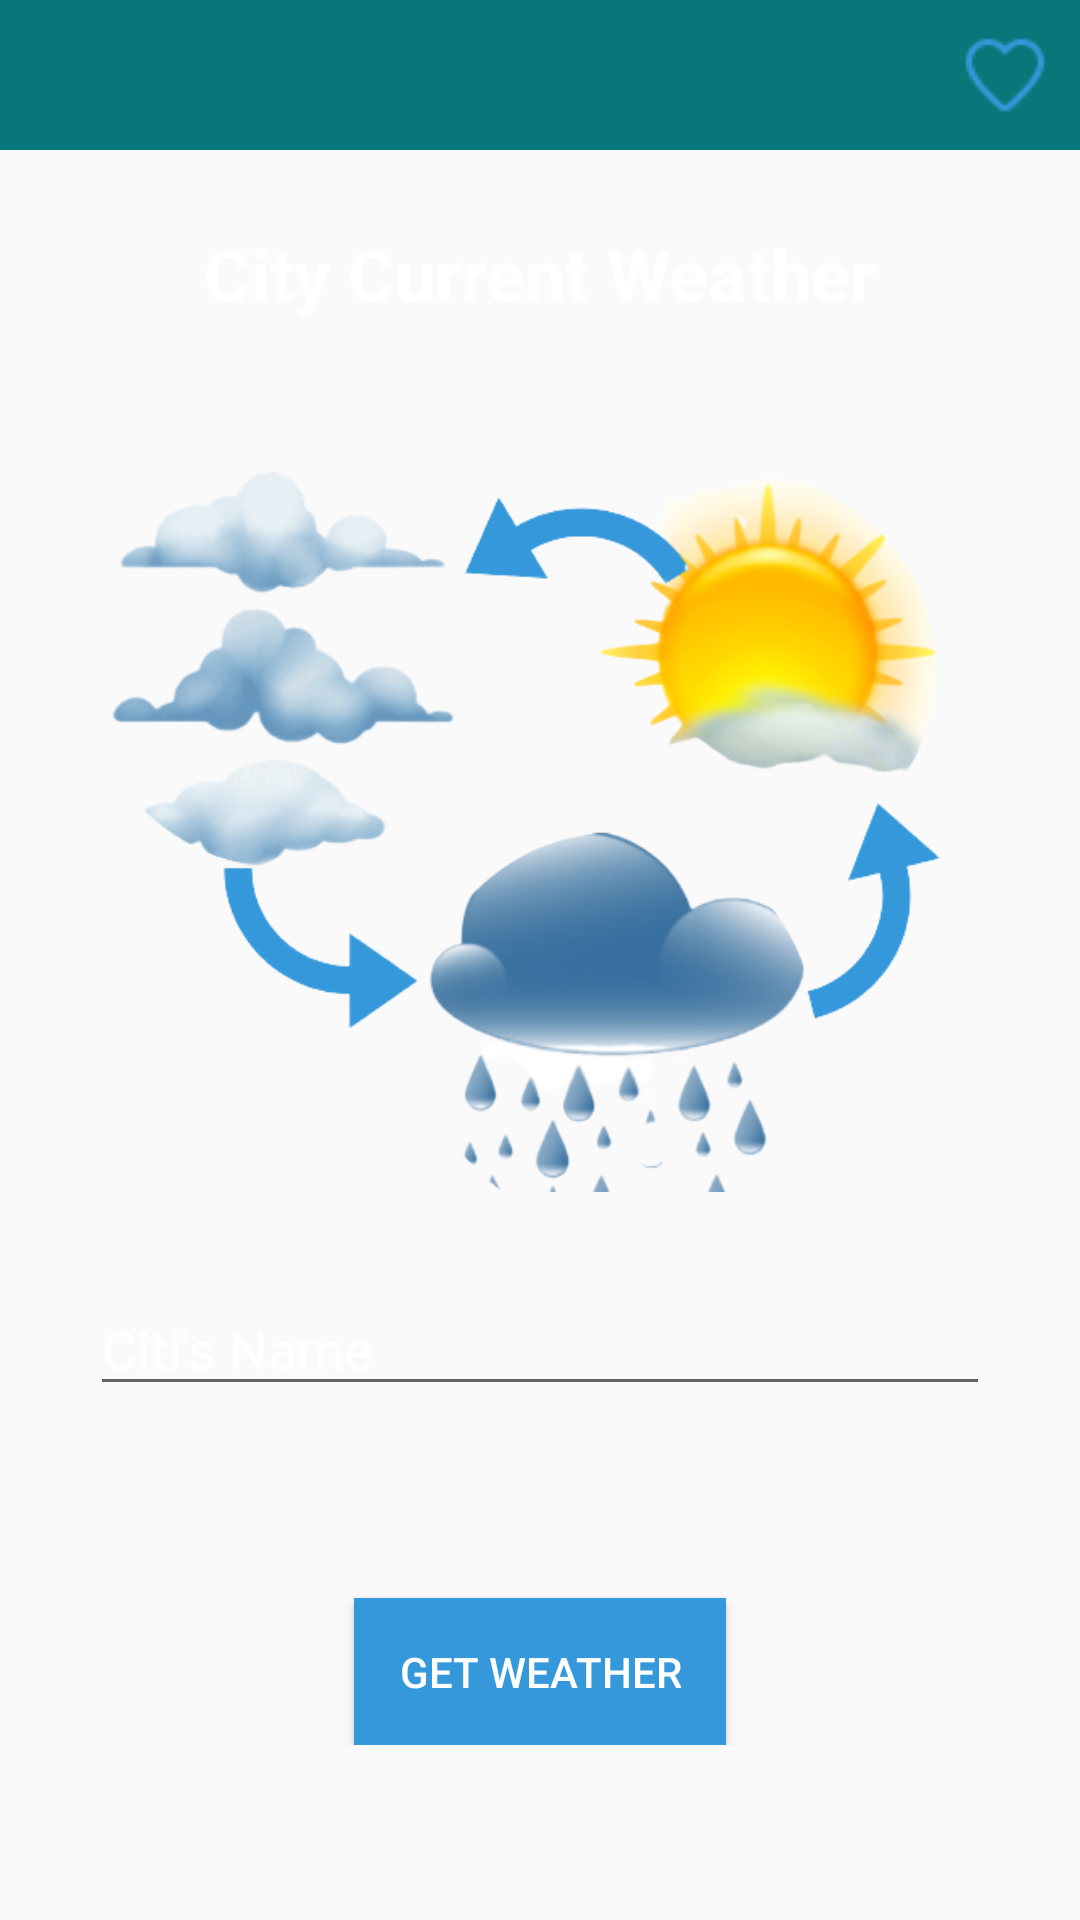

Reconstruct the res/layout file that produces this screen, plus the resources it refers to.
<!-- AndroidManifest.xml: application theme Theme.AppCompat.DayNight.NoActionBar -->
<!-- res/layout/activity_main.xml -->
<?xml version="1.0" encoding="utf-8"?>
<RelativeLayout xmlns:android="http://schemas.android.com/apk/res/android"
    xmlns:app="http://schemas.android.com/apk/res-auto"
    xmlns:tools="http://schemas.android.com/tools"
    android:layout_width="match_parent"
    android:layout_height="match_parent"
    tools:context=".MainActivity"
    android:background="@drawable/mnfirst">

    <RelativeLayout
        android:id="@+id/entete2"
        android:layout_width="match_parent"
        android:layout_height="wrap_content"
        android:layout_alignParentTop="true"
        android:layout_marginBottom="5sp"
        android:background="@color/coltete">

        <ImageButton
            android:layout_width="wrap_content"
            android:layout_height="wrap_content"
            android:background="@drawable/accueil"
            android:layout_marginLeft="10sp"
            android:layout_alignParentLeft="true"
            android:onClick="exitApp"
            />

        <ImageButton
            android:layout_width="wrap_content"
            android:layout_height="wrap_content"
            android:background="@drawable/icons8coeurs"
            android:onClick="listeFavorite1"
            android:layout_margin="10sp"
            android:layout_alignParentRight="true"
            android:layout_marginRight="10sp" />

    </RelativeLayout>
    <LinearLayout
        android:layout_width="match_parent"
        android:layout_height="wrap_content"
        android:orientation="vertical"
        android:layout_below="@id/entete2">
        <TextView
            android:layout_width="match_parent"
            android:layout_height="wrap_content"
            android:text="City Current Weather"
            android:textAlignment="center"
            android:layout_margin="20sp"
            android:textSize="24sp"
            android:textColor="@color/white"
            android:textStyle="bold" />
        <ImageView
            android:layout_width="300sp"
            android:layout_height="300sp"
            android:src="@drawable/currentweather2"
            android:layout_gravity="center_horizontal"
            />
        <EditText
            android:id="@+id/editSearch"
            android:layout_width="300sp"
            android:layout_height="wrap_content"
            android:hint="Citi's Name"
            android:textColorHint="@color/white"
            android:textColor="@color/white"
            android:layout_gravity="center_horizontal"
            android:layout_marginBottom="40sp"/>
        <TextView
            android:id="@+id/txtvide"
            android:layout_width="wrap_content"
            android:layout_height="wrap_content"
            android:textColor="@color/white"
            android:textStyle="bold"
            android:layout_marginBottom="5sp"/>
        <Button
            android:layout_width="wrap_content"
            android:layout_height="wrap_content"
            android:text="Get Weather"
            android:background="#3498DB"
            android:textColor="@color/white"
            android:layout_gravity="center_horizontal"
            android:padding="15sp"
            android:onClick="goMain"/>
    </LinearLayout>

</RelativeLayout>
<!-- resources referenced by this layout -->
<resources>
  <color name="coltete">#097779</color>
  <color name="white">#FFFFFFFF</color>
  <!-- drawable currentweather2: png bitmap (drawable, 126537 bytes) -->
  <!-- drawable icons8coeurs: png bitmap (drawable, 1032 bytes) -->
</resources>
